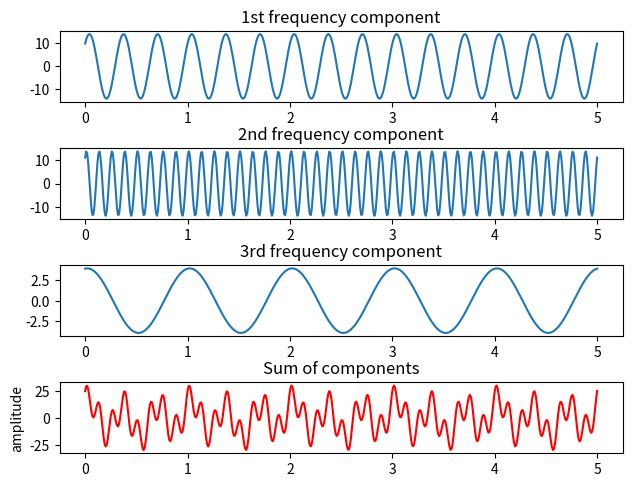

Write the Python code that produced this figure. (Note: this script raises an exception after producing the figure.)
import matplotlib.pyplot as plt
import numpy as np
import scipy.fftpack

def example():
    # https: // stackoverflow.com / questions / 25735153 / plotting - a - fast - fourier - transform - in -python
    import numpy as np
    import matplotlib.pyplot as plt
    import scipy.fftpack

    # Number of samplepoints
    N = 600
    # sample spacing
    T = 1.0 / 800.0
    x = np.linspace(0.0, N * T, N)
    y = np.sin(50.0 * 2.0 * np.pi * x) + 0.5 * np.sin(80.0 * 2.0 * np.pi * x)
    yf = scipy.fftpack.fft(y)
    xf = np.linspace(0.0, 1.0 / (2.0 * T), N / 2)

    fig, ax = plt.subplots()
    ax.plot(xf, 2.0 / N * np.abs(yf[:N // 2]))
    plt.show()


def show_three_sinusoids(freq1, freq2, freq3):

    # function to create sinusoid with random phase at given frequenc
    def sinusoid(freq):
        phase = np.random.random()
        amplitude = 2*(np.random.random_integers(1,10))
        return amplitude*np.cos(2*np.pi * freq - phase)


    # Number of sample points
    N = 500
    # sample period
    T = 0.01
    # range max to display
    R = 5.0

    # time plotted on X axis
    t = np.linspace(0.0, R, N)

    # plot three frequencies with random phase shifts on y axis
    plt.figure(1)
    f1 = sinusoid(t*freq1)
    f2 = sinusoid(t*freq2)
    f3 = sinusoid(t*freq3)
    f4 = f1+f2+f3

    plt.subplot(411) #3 rows, 1 column, fignum 1
    plt.plot(t, f1)
    plt.title('1st frequency component')

    plt.subplot(412) #3 rows, 1 column, fignum 2
    plt.plot(t, f2)
    plt.title('2nd frequency component')


    plt.subplot(413) #3 rows, 1 column, fignum 3
    plt.plot(t, f3)
    plt.title('3rd frequency component')


    # sum
    plt.subplot(414) #3 rows, 1 column, fignum 4
    plt.plot(t, f4, 'r')
    plt.title('Sum of components')

    # adjust format of display to make room for titles
    plt.subplots_adjust(
        top=0.94,
        bottom=0.06,
        left=0.09,
        right=0.97,
        hspace=0.65,
        wspace=0.2
        )
    plt.ylabel('amplitude')
    plt.show()
    return f4, T

def splitem(signal, spacing):

    # Number of sample points
    N = np.shape(signal)[0]

    # sample spacing
    T = spacing


    yf = scipy.fftpack.fft(signal)
    # start, stop, number of samples
    xf = np.linspace(0.0, 1.0 / (2.0 * T), N / 2)

    fig, ax = plt.subplots()
    ax.plot(xf, 2.0 / N * np.abs(yf[:N // 2]))
    plt.title('Fast Fourier Transform')
    plt.xlabel('frequency')
    plt.ylabel('amplitude')
    plt.show()


if __name__ == '__main__':


    # pick three frequencies in a range between 0 and 50
    # they will be given random amplitudes and phases
    f1 = 3
    f2 = 8
    f3 = 1

    # add them and display
    frequencies_summed, spacing = show_three_sinusoids(f1, f2, f3)

    # now decompose with FFT
    splitem(frequencies_summed, spacing)